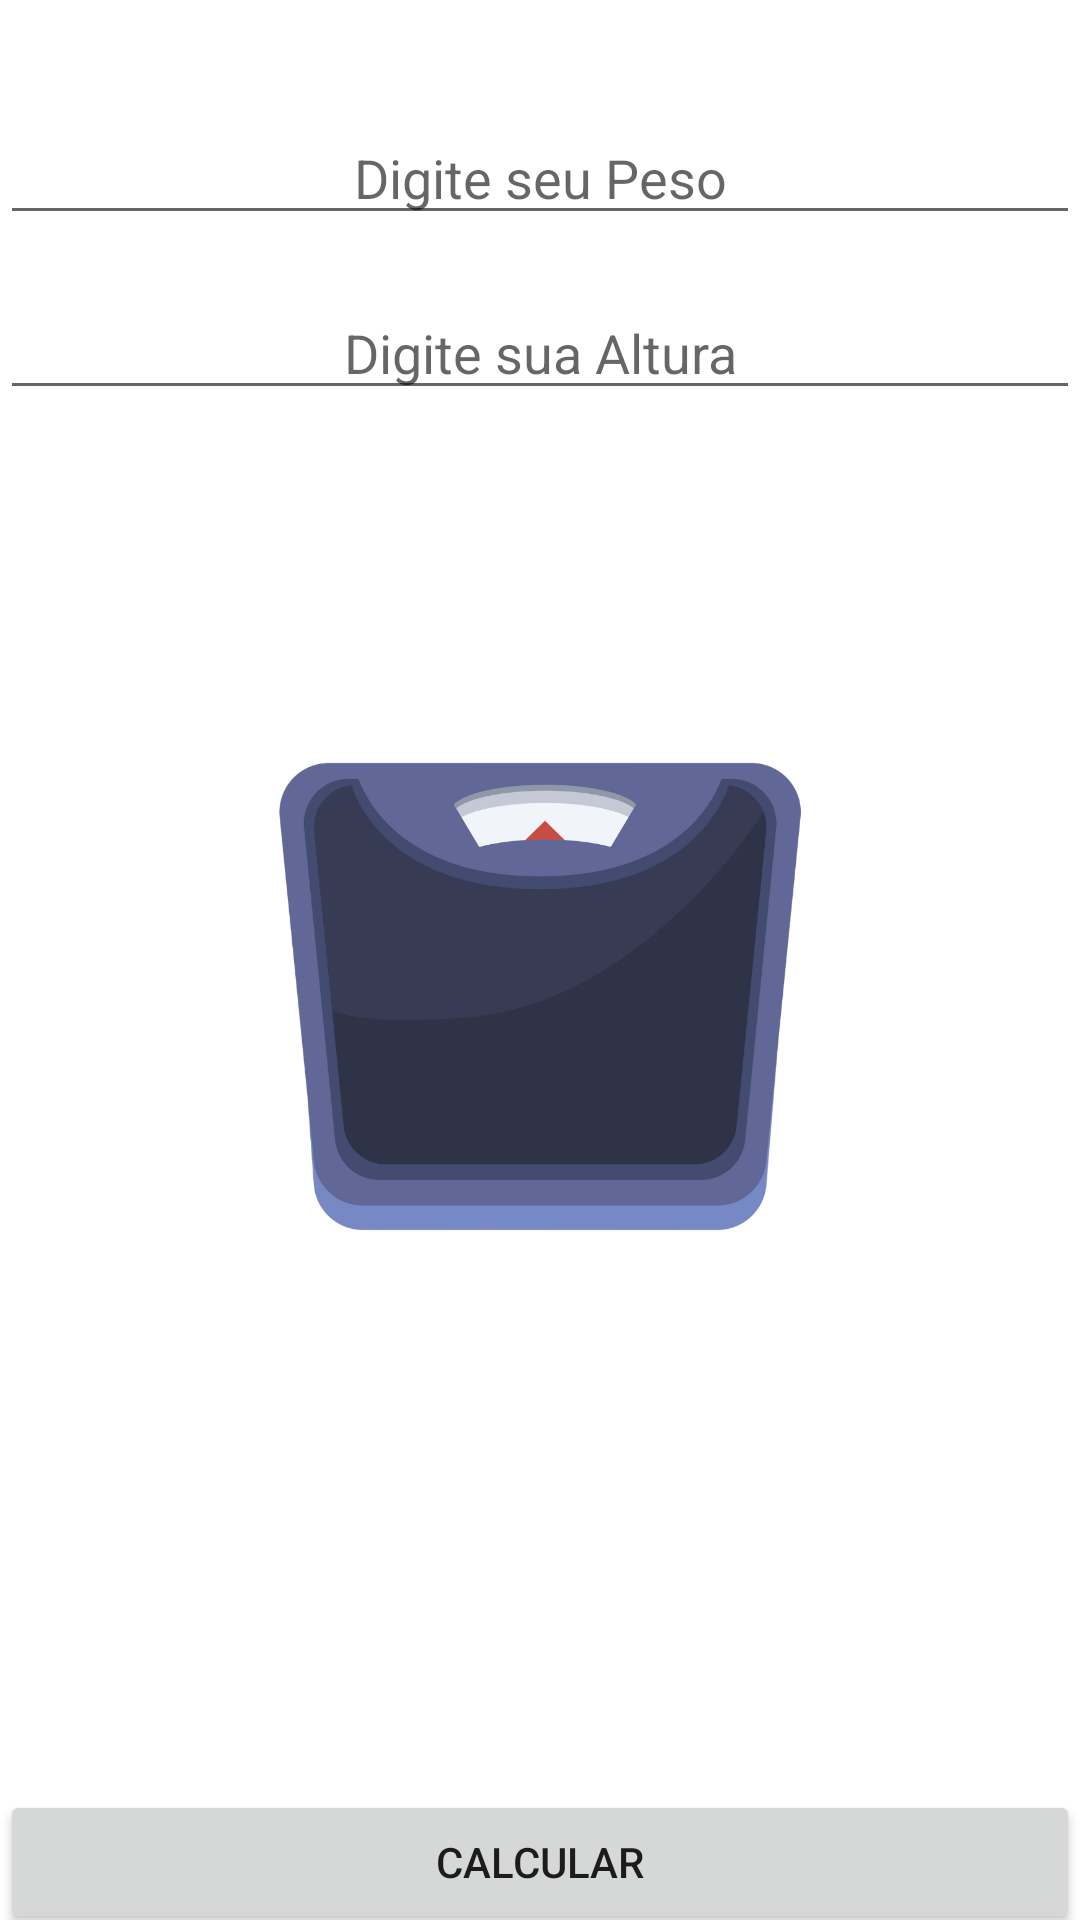

The Android layout XML behind this screen, and the referenced resources:
<!-- AndroidManifest.xml: application theme Theme.PRIMEIROPROJETO -->
<!-- res/layout/activity_main.xml -->
<?xml version="1.0" encoding="utf-8"?>
<RelativeLayout xmlns:android="http://schemas.android.com/apk/res/android"
    xmlns:app="http://schemas.android.com/apk/res-auto"
    xmlns:tools="http://schemas.android.com/tools"
    android:layout_margin="20dp"
    android:layout_width="match_parent"
    android:layout_height="match_parent"
    tools:context=".MainActivity">



    <EditText
        android:id="@+id/edttextpeso"
        android:layout_width="match_parent"
        android:layout_height="wrap_content"
        android:layout_alignParentTop="true"
        android:layout_marginTop="37dp"
        android:hint="Digite seu Peso"
        android:inputType="numberDecimal"
        android:maxLength="5"
        android:singleLine="true"
        android:textAlignment="center"
        android:visibility="visible" />

    <TextView
        android:id="@+id/txtMsg"
        android:layout_width="wrap_content"
        android:layout_height="wrap_content"
        android:layout_alignBottom="@+id/edttextaltura"
        android:layout_alignParentEnd="true"
        android:layout_marginEnd="371dp"
        android:layout_marginBottom="114dp"
        android:text=" Invisivel"
        android:visibility="invisible" />

    <EditText
        android:id="@+id/edttextaltura"
        android:layout_width="match_parent"
        android:layout_height="wrap_content"
        android:layout_below="@+id/edttextpeso"
        android:layout_marginTop="17dp"
        android:accessibilityLiveRegion="polite"
        android:hint="Digite sua Altura"
        android:inputType="number|numberDecimal"
        android:maxLength="4"
        android:numeric="integer|decimal"
        android:textAlignment="center" />

    <Button
        android:id="@+id/bntCaucular"
        android:layout_width="match_parent"
        android:layout_height="wrap_content"
        android:layout_alignParentBottom="true"
        android:layout_marginBottom="-5dp"
        android:text="CALCULAR" />

    <ImageView
        android:id="@+id/imageView3"
        android:layout_width="match_parent"
        android:layout_height="wrap_content"
        android:layout_above="@+id/bntCaucular"
        android:layout_below="@+id/edttextaltura"
        android:layout_alignParentStart="true"
        android:layout_alignParentEnd="true"
        android:layout_marginStart="0dp"
        android:layout_marginTop="84dp"
        android:layout_marginEnd="0dp"
        android:layout_marginBottom="153dp"
        app:srcCompat="@drawable/design_sem_nome__3_" />


</RelativeLayout>
<!-- resources referenced by this layout -->
<resources>
  <!-- drawable design_sem_nome__3_: png bitmap (drawable, 108315 bytes) -->
  <style name="Theme.PRIMEIROPROJETO" parent="Base.Theme.PRIMEIROPROJETO" />
  <style name="Base.Theme.PRIMEIROPROJETO" parent="Theme.MaterialComponents.DayNight.DarkActionBar">
          
          
  
          
          <item name="colorPrimary">@color/purple_500</item>
          <item name="colorPrimaryVariant">@color/purple_700</item>
          <item name="colorOnPrimary">@color/white</item>
          
          <item name="colorSecondary">@color/teal_200</item>
          <item name="colorSecondaryVariant">@color/teal_700</item>
          <item name="colorOnSecondary">@color/black</item>
          
          <item name="android:statusBarColor">?attr/colorPrimaryVariant</item>
          
   
      </style>
  <!-- not gathered from this repository: default colours our renderer supplied (Android Studio template values) -->
  <color name="purple_500">#FF6200EE</color>
  <color name="purple_700">#FF3700B3</color>
  <color name="teal_200">#FF03DAC5</color>
  <color name="teal_700">#FF018786</color>
  <color name="black">#FF000000</color>
  <color name="white">#FFFFFFFF</color>
</resources>
